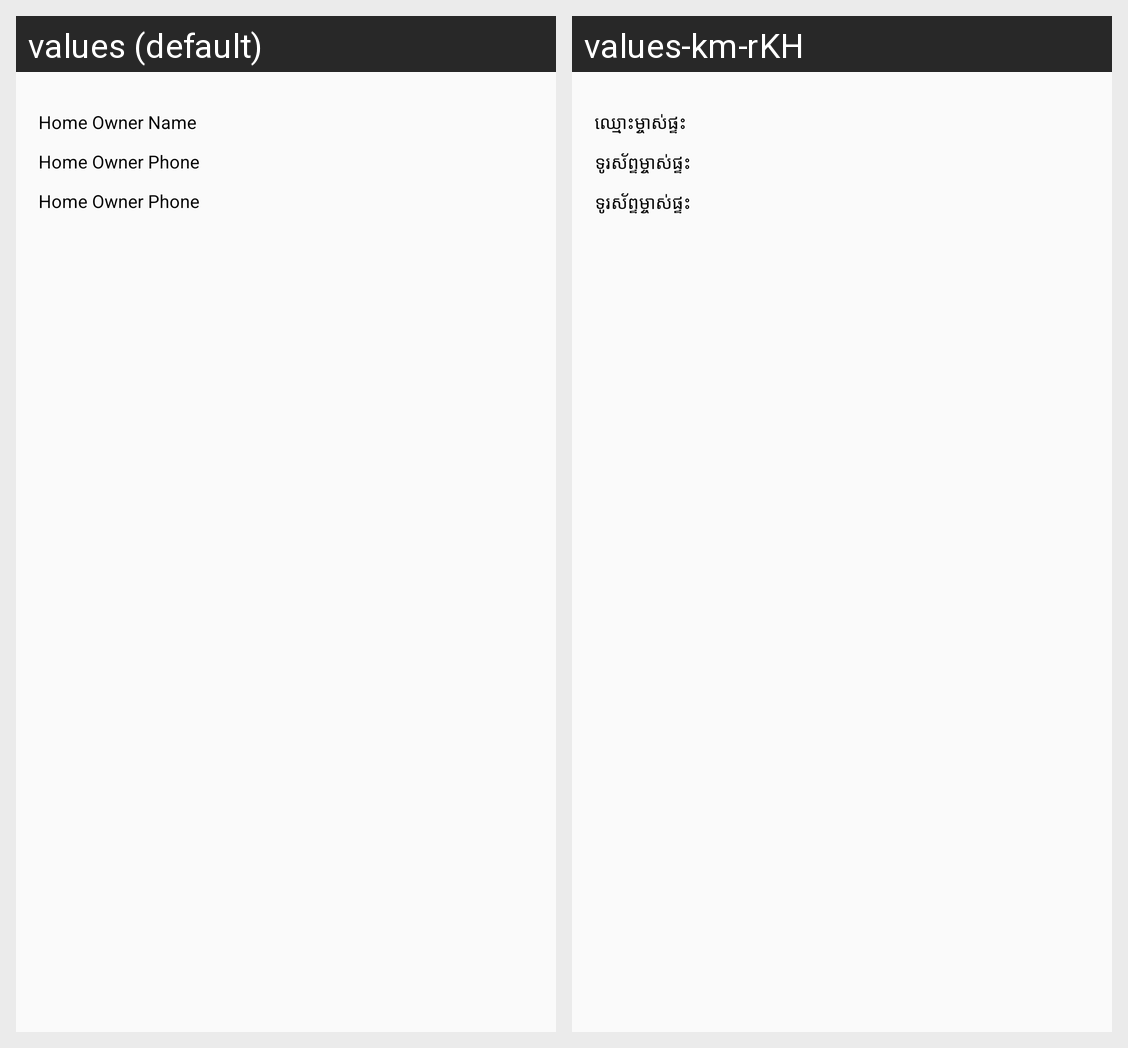

Translations of the strings shown on this Android screen, per locale in the grid:
Android screen res/layout/fragment_owner_detail.xml rendered under 2 locales, left to right: values (default), values-km-rKH. Device: Nexus 5 (rendered at 1080×1920; each locale shown at half size, 540×960, under a caption strip naming it); theme AppTheme.
Strings drawn on this screen, with the default value and each locale's value (text and hints the layout hard-codes, and strings that could not be matched under every locale, appear in the picture but are not listed):

home_owner_name
  values: Home Owner Name
  values-km-rKH: ឈ្មោះម្ចាស់ផ្ទះ

home_owner_phone1
  values: Home Owner Phone
  values-km-rKH: ទូរស័ព្ទម្ចាស់ផ្ទះ
